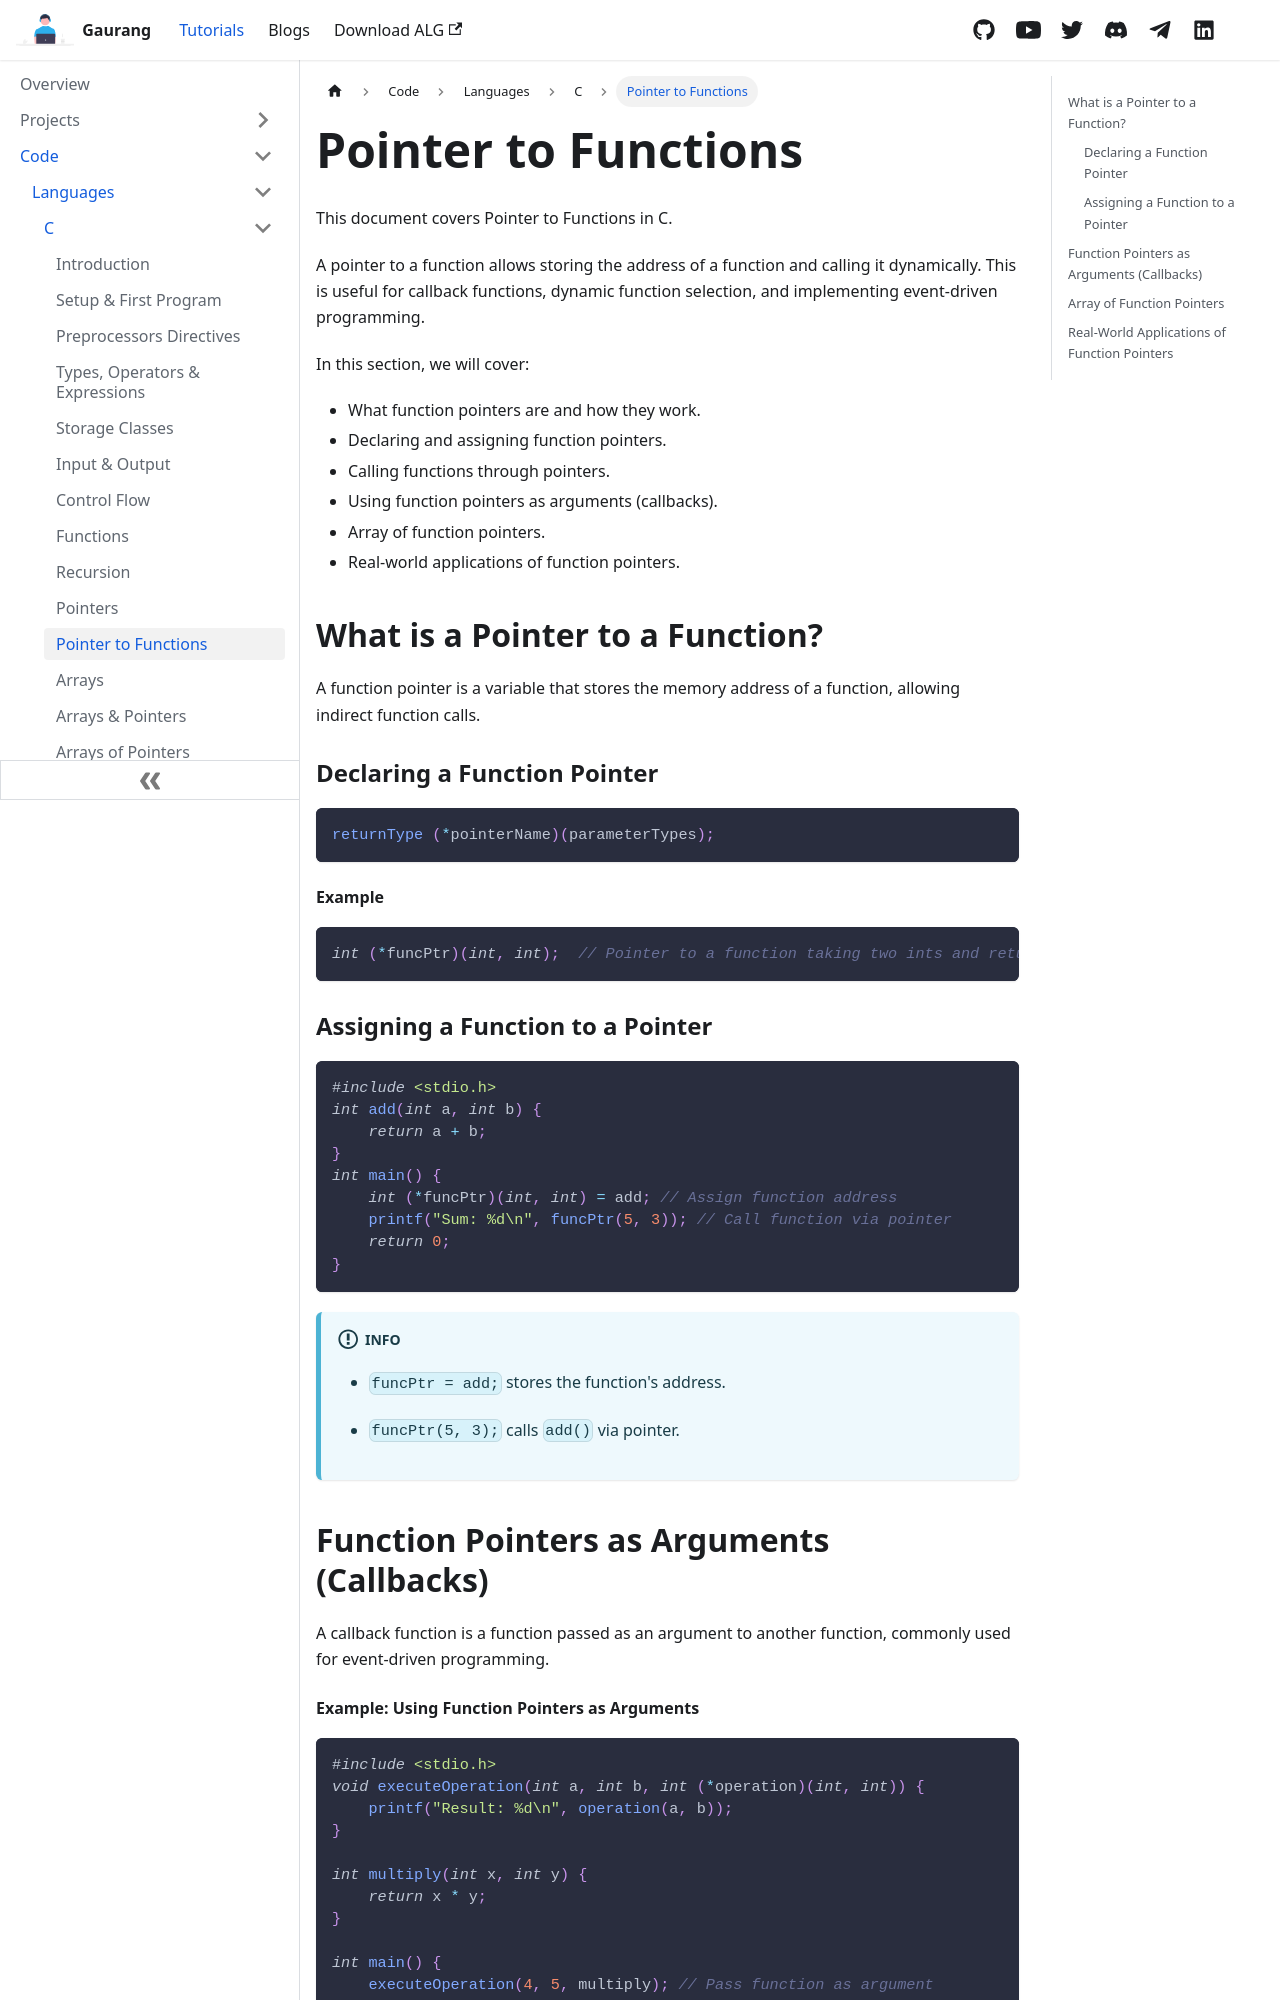

repository: demonkillerr/demonkiller-website-react · page: docs/code/languages/C/pointer_to_function.html · generator: docusaurus

---
title: Pointer to Functions
id: pointer_to_function
sidebar_label: Pointer to Functions
---

This document covers Pointer to Functions in C.

A pointer to a function allows storing the address of a function and calling it dynamically. This is useful for callback functions, dynamic function selection, and implementing event-driven programming.

In this section, we will cover:
- What function pointers are and how they work.
- Declaring and assigning function pointers.
- Calling functions through pointers.
- Using function pointers as arguments (callbacks).
- Array of function pointers.
- Real-world applications of function pointers.

## What is a Pointer to a Function?
A function pointer is a variable that stores the memory address of a function, allowing indirect function calls.

### Declaring a Function Pointer
```c
returnType (*pointerName)(parameterTypes);
```

#### Example
```c
int (*funcPtr)(int, int);  // Pointer to a function taking two ints and returning an int
```

### Assigning a Function to a Pointer
```c
#include <stdio.h>
int add(int a, int b) {
    return a + b;
}
int main() {
    int (*funcPtr)(int, int) = add; // Assign function address
    printf("Sum: %d\n", funcPtr(5, 3)); // Call function via pointer
    return 0;
}
```

:::info

- `funcPtr = add;` stores the function's address.

- `funcPtr(5, 3);` calls `add()` via pointer.

:::

## Function Pointers as Arguments (Callbacks)
A callback function is a function passed as an argument to another function, commonly used for event-driven programming.
